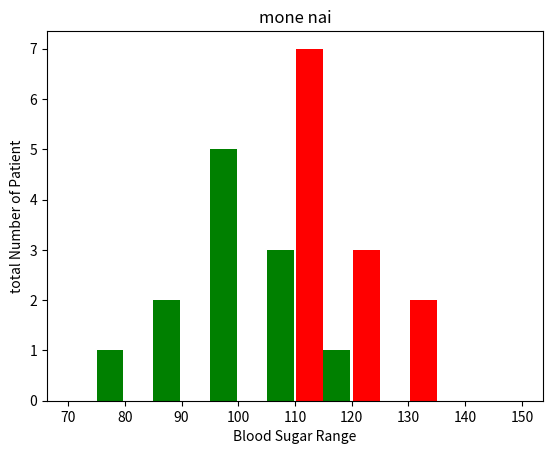

Write the Python code that produced this figure.
import numpy as np 
import matplotlib.pyplot as plt
import seaborn as sb
import pandas as pd

Blood_Sugar_Men =[120,110,135, 125, 111, 112, 115, 111,135,125,111,112] #12 Value
Blood_Sugar_Women =[90,95,98, 100, 105,78,88,90,80,99,100,110]

type =[Blood_Sugar_Men, Blood_Sugar_Women]
color=['r','g']
label= ["Men", "Women"]
bins =[70,80,90, 100, 110, 120, 130, 140, 150]

plt.xlabel("Blood Sugar Range")
plt.ylabel("total Number of Patient")
plt.hist(type,bins=bins,color=color,rwidth=0.95,label=label)
plt.title("mone nai")
plt.show()